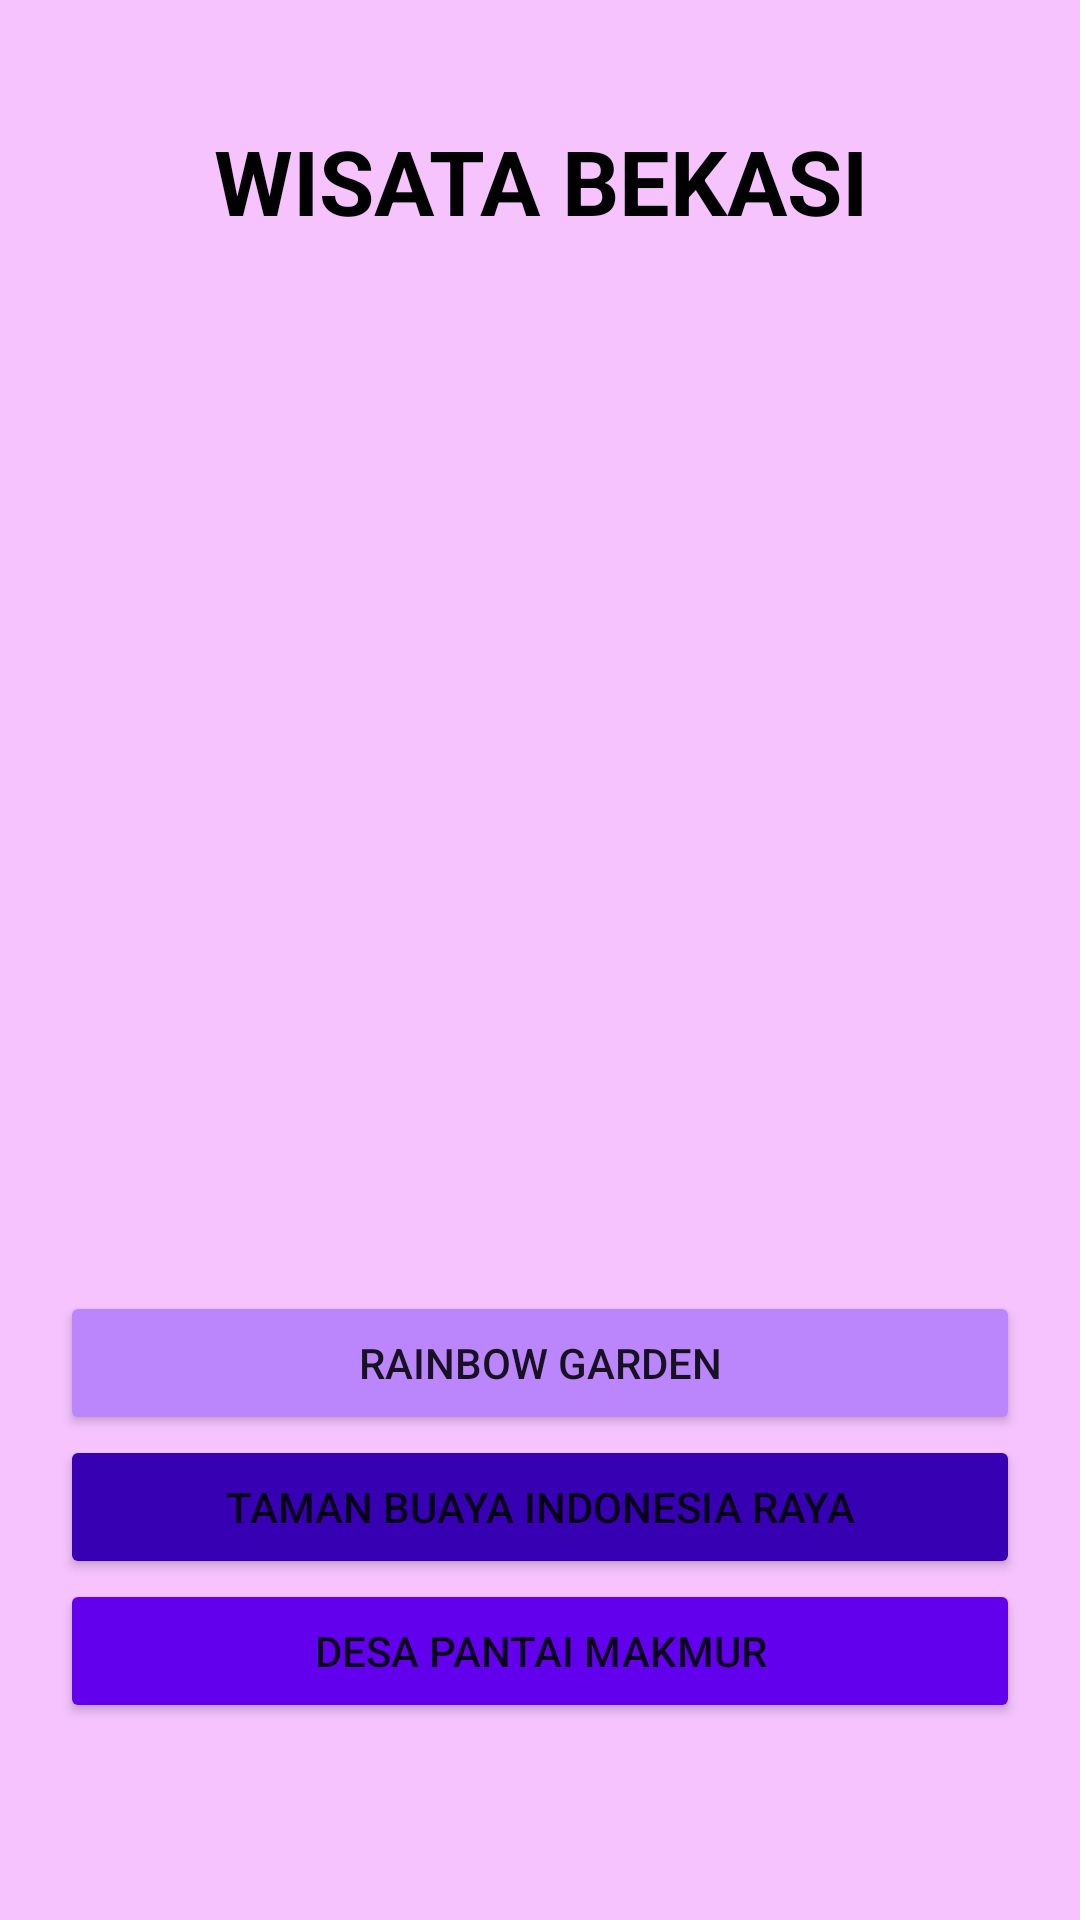

Reconstruct the res/layout file that produces this screen, plus the resources it refers to.
<!-- AndroidManifest.xml: application theme Theme.WisataBekasi -->
<!-- res/layout/activity_main.xml -->
<?xml version="1.0" encoding="utf-8"?>
<LinearLayout xmlns:android="http://schemas.android.com/apk/res/android"
    xmlns:app="http://schemas.android.com/apk/res-auto"
    xmlns:tools="http://schemas.android.com/tools"
    android:layout_width="match_parent"
    android:layout_height="match_parent"
    android:orientation="vertical"
    android:padding="20dp"
    android:background="#F6C3FF"
    tools:context=".MainActivity">

    <TextView
        android:layout_width="match_parent"
        android:layout_height="wrap_content"
        android:text="WISATA BEKASI"
        android:textColor="@color/black"
        android:layout_marginTop="20dp"
        android:textSize="30sp"
        android:textStyle="bold"
        android:textAlignment="center"/>

    <ImageView
        android:layout_width="match_parent"
        android:layout_height="150dp"
        android:layout_marginTop="100dp"
        android:layout_marginBottom="100dp"
        android:src="@drawable/logo_bekasi"
        />

    <Button
        android:id="@+id/btnWisataSatu"
        android:layout_width="match_parent"
        android:layout_height="wrap_content"
        android:backgroundTint="@color/purple_200"
        android:onClick="wisataSatu"
        android:text="RAINBOW GARDEN"/>

    <Button
        android:id="@+id/btnWisataDua"
        android:layout_width="match_parent"
        android:layout_height="wrap_content"
        android:backgroundTint="@color/purple_700"
        android:onClick="wisataDua"
        android:text="TAMAN BUAYA INDONESIA RAYA"/>

    <Button
        android:id="@+id/btnWisataTiga"
        android:layout_width="match_parent"
        android:layout_height="wrap_content"
        android:onClick="wisataTiga"
        android:backgroundTint="@color/purple_500"
        android:text="DESA PANTAI MAKMUR"/>

</LinearLayout>
<!-- resources referenced by this layout -->
<resources>
  <style name="Theme.WisataBekasi" parent="Theme.MaterialComponents.DayNight.NoActionBar">
          
          <item name="colorPrimary">@color/purple_500</item>
          <item name="colorPrimaryVariant">@color/purple_700</item>
          <item name="colorOnPrimary">@color/white</item>
          
          <item name="colorSecondary">@color/teal_200</item>
          <item name="colorSecondaryVariant">@color/teal_700</item>
          <item name="colorOnSecondary">@color/black</item>
          
          <item name="android:statusBarColor" tools:targetApi="l">?attr/colorPrimaryVariant</item>
          
      </style>
  <!-- not gathered from this repository: default colours our renderer supplied (Android Studio template values) -->
  <color name="purple_200">#FFBB86FC</color>
  <color name="purple_500">#FF6200EE</color>
  <color name="purple_700">#FF3700B3</color>
  <color name="teal_200">#FF03DAC5</color>
  <color name="teal_700">#FF018786</color>
  <color name="black">#FF000000</color>
  <color name="white">#FFFFFFFF</color>
</resources>
